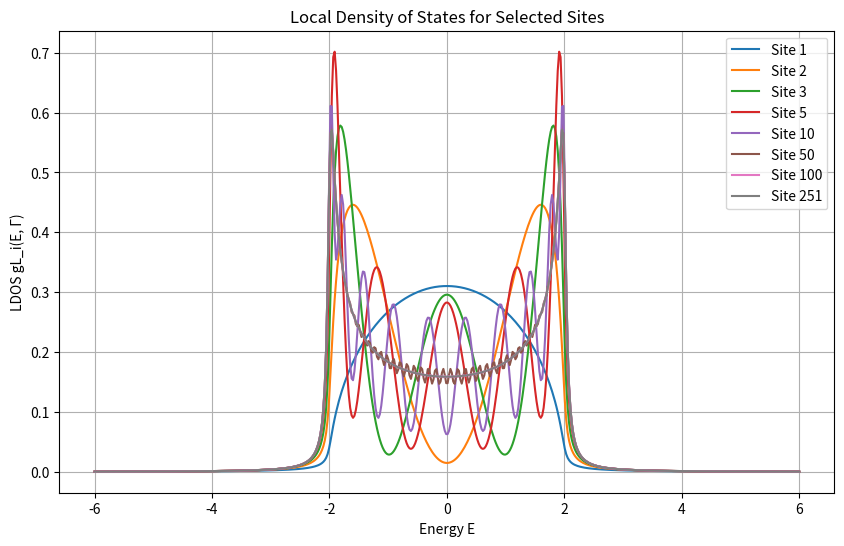

Recreate this plot in Python.
import numpy as np
import matplotlib.pyplot as plt

N = 501
V = -1
epsilon = 0
gamma = 0.05
LDOS_sites = [1, 2, 3 , 5, 10, 50, 100, 251] 

def H_matrix(n, e, V):
    "Create a hamilitonian"
    return np.diag(V * np.ones(n-1), -1) + np.diag(e * np.ones(n), 0) + np.diag(V * np.ones(n-1), 1)
    
H = H_matrix(N, epsilon, V)

eigenenergies, eigenvectors = np.linalg.eigh(H)

#%%
import numpy as np
import matplotlib.pyplot as plt

def construct_hamiltonian(N, epsilon, V):
    """
    Constructs the tridiagonal Hamiltonian matrix for a 1D tight-binding chain.
    """
    H = np.diag(epsilon * np.ones(N)) + np.diag(V * np.ones(N - 1), -1) + np.diag(V * np.ones(N - 1), 1)
    return H


def compute_ldos(H, energy_range, Gamma, sites):
    """
    Computes the LDOS for given sites in the chain using Eq. (8).
    """
    N = H.shape[0]
    eigenvalues, eigenvectors = np.linalg.eigh(H)  # Solve for eigenvalues and eigenvectors
    
    LDOS = {site: np.zeros(len(energy_range)) for site in sites}
    
    for i, E in enumerate(energy_range):
        for site in sites:
            for lambda_idx in range(N):
                LDOS[site][i] += (Gamma / np.pi) * (eigenvectors[site-1, lambda_idx] ** 2) / ((E - eigenvalues[lambda_idx])**2 + Gamma**2)
    
    return LDOS, eigenvalues

# Define parameters
N = 501  # Chain length
epsilon = 0  # On-site energy
V = -1  # Hopping term
Gamma = 0.05  # Broadening factor
energy_range = np.linspace(-6, 6, 500)  # Energy range for LDOS calculation
sites = [1, 2, 3, 5, 10, 50, 100, 251]  # Sites to compute LDOS

# Construct the Hamiltonian
H = construct_hamiltonian(N, epsilon, V)

# Compute LDOS
LDOS, eigenvalues = compute_ldos(H, energy_range, Gamma, sites)

# Plot LDOS for the selected sites
plt.figure(figsize=(10, 6))
for site in sites:
    plt.plot(energy_range, LDOS[site], label=f"Site {site}")
plt.xlabel("Energy E")
plt.ylabel("LDOS gL_i(E, Γ)")
plt.title("Local Density of States for Selected Sites")
plt.legend()
plt.grid()
plt.show()
